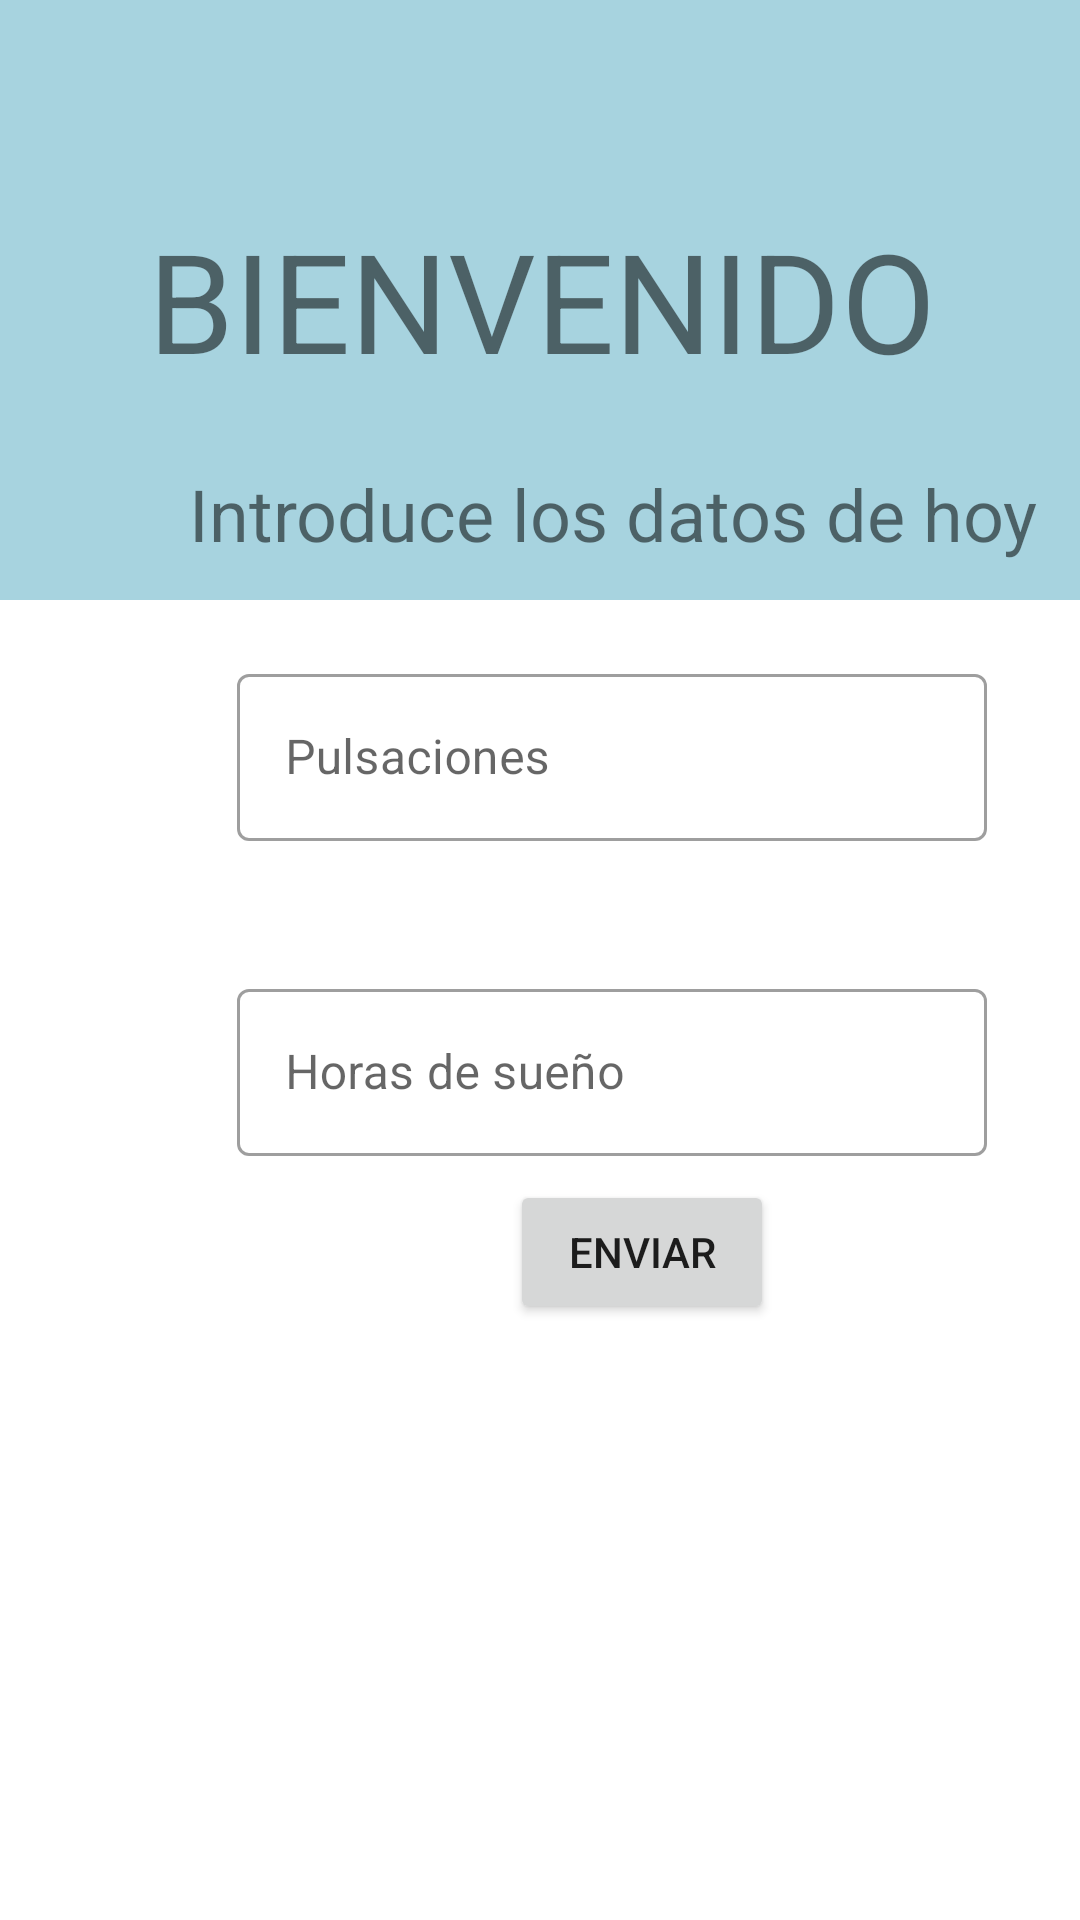

The Android layout XML behind this screen, and the referenced resources:
<!-- AndroidManifest.xml: application theme Theme.Medleep -->
<!-- res/layout/activity_recoger_datos.xml -->
<?xml version="1.0" encoding="utf-8"?>
<androidx.constraintlayout.widget.ConstraintLayout xmlns:android="http://schemas.android.com/apk/res/android"
    xmlns:app="http://schemas.android.com/apk/res-auto"
    xmlns:tools="http://schemas.android.com/tools"
    android:layout_width="match_parent"
    android:layout_height="match_parent"
    tools:context=".recogerDatos">

    <LinearLayout
        android:id="@+id/linearLayout"
        android:layout_width="409dp"
        android:layout_height="200dp"
        android:background="@color/azullogo"
        android:orientation="horizontal"
        app:layout_constraintEnd_toEndOf="parent"
        app:layout_constraintStart_toStartOf="parent"
        app:layout_constraintTop_toTopOf="parent">

        <androidx.constraintlayout.widget.ConstraintLayout

            android:layout_width="match_parent"
            android:layout_height="match_parent">

            <TextView
                android:id="@+id/tvMensajeBienvenida"
                android:layout_width="wrap_content"
                android:layout_height="wrap_content"
                android:text="BIENVENIDO"
                android:textSize="46dp"
                app:layout_constraintBottom_toBottomOf="parent"
                app:layout_constraintEnd_toEndOf="parent"
                app:layout_constraintStart_toStartOf="parent"
                app:layout_constraintTop_toTopOf="parent" />

        </androidx.constraintlayout.widget.ConstraintLayout>


    </LinearLayout>

    <LinearLayout

        android:layout_width="409dp"
        android:layout_height="530dp"
        android:orientation="horizontal"

        app:layout_constraintBottom_toBottomOf="parent"
        app:layout_constraintTop_toBottomOf="@+id/linearLayout"
        tools:layout_editor_absoluteX="1dp">

        <androidx.constraintlayout.widget.ConstraintLayout

            android:layout_width="match_parent"
            android:layout_height="match_parent">

            <TextView
                android:id="@+id/tvMensajeDatos"
                android:layout_width="wrap_content"
                android:layout_height="wrap_content"
                android:text="Introduce los datos de hoy"
                android:textSize="24dp"
                app:layout_constraintEnd_toEndOf="parent"
                app:layout_constraintStart_toStartOf="parent"
                app:layout_constraintTop_toTopOf="parent" />

            <com.google.android.material.textfield.TextInputLayout
                android:id="@+id/contenedorHR"
                style="@style/Widget.MaterialComponents.TextInputLayout.OutlinedBox"
                android:layout_width="250dp"
                android:layout_height="wrap_content"
                android:layout_marginTop="32dp"
                android:hint="Pulsaciones"
                app:layout_constraintEnd_toEndOf="parent"
                app:layout_constraintHorizontal_bias="0.496"
                app:layout_constraintStart_toStartOf="parent"
                app:layout_constraintTop_toBottomOf="@+id/tvMensajeDatos">

                <com.google.android.material.textfield.TextInputEditText
                    android:id="@+id/edtHR"
                    android:layout_width="match_parent"
                    android:layout_height="wrap_content"
                    android:ems="10"
                    android:inputType="number"
                    tools:layout_editor_absoluteX="105dp"
                    tools:layout_editor_absoluteY="150dp" />

            </com.google.android.material.textfield.TextInputLayout>

            <com.google.android.material.textfield.TextInputLayout
                android:id="@+id/contenedorSueno"
                style="@style/Widget.MaterialComponents.TextInputLayout.OutlinedBox"
                android:layout_width="250dp"
                android:layout_height="wrap_content"
                android:layout_marginTop="44dp"
                android:hint="Horas de sueño"
                app:layout_constraintEnd_toEndOf="parent"
                app:layout_constraintHorizontal_bias="0.496"
                app:layout_constraintStart_toStartOf="parent"
                app:layout_constraintTop_toBottomOf="@+id/contenedorHR">

                <com.google.android.material.textfield.TextInputEditText
                    android:id="@+id/edtSueno"
                    android:layout_width="match_parent"
                    android:layout_height="wrap_content"
                    android:ems="10"
                    android:inputType="number"
                    tools:layout_editor_absoluteX="105dp"
                    tools:layout_editor_absoluteY="150dp" />

            </com.google.android.material.textfield.TextInputLayout>

            <Button
                android:id="@+id/enviar"
                android:layout_width="wrap_content"
                android:layout_height="wrap_content"
                android:layout_marginStart="170dp"
                android:layout_marginTop="8dp"
                android:layout_marginEnd="145dp"
                android:text="enviar"
                app:layout_constraintEnd_toEndOf="parent"
                app:layout_constraintHorizontal_bias="0.0"
                app:layout_constraintStart_toStartOf="parent"
                app:layout_constraintTop_toBottomOf="@+id/contenedorSueno" />


        </androidx.constraintlayout.widget.ConstraintLayout>

    </LinearLayout>

</androidx.constraintlayout.widget.ConstraintLayout>
<!-- resources referenced by this layout -->
<resources>
  <color name="azullogo">#a7d3df</color>
  <style name="Theme.Medleep" parent="Theme.MaterialComponents.DayNight.NoActionBar">
          
          <item name="colorPrimary">@color/purple_500</item>
          <item name="colorPrimaryVariant">@color/purple_700</item>
          <item name="colorOnPrimary">@color/white</item>
          
          <item name="colorSecondary">@color/teal_200</item>
          <item name="colorSecondaryVariant">@color/teal_700</item>
          <item name="colorOnSecondary">@color/black</item>
          
          <item name="android:statusBarColor" tools:targetApi="l">?attr/colorPrimaryVariant</item>
          
      </style>
  <color name="purple_500">#FF6200EE</color>
  <color name="purple_700">#FF3700B3</color>
  <color name="white">#FFFFFFFF</color>
  <color name="teal_200">#FF03DAC5</color>
  <color name="teal_700">#FF018786</color>
  <color name="black">#FF000000</color>
</resources>
